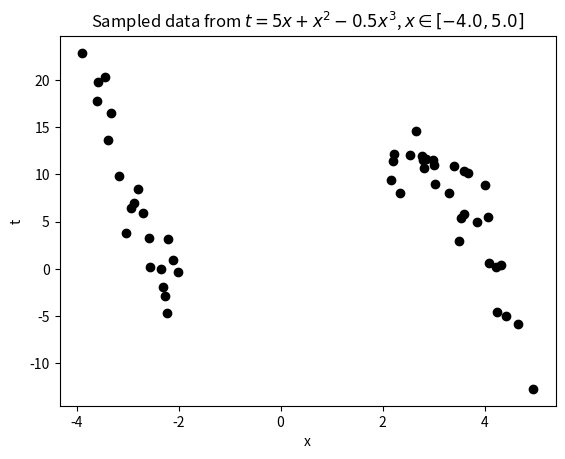
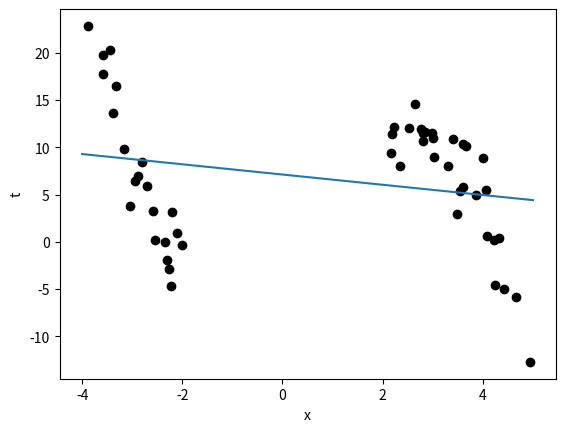

Recreate these plots in Python, in order. (Note: this script raises an exception after producing the figures.)
#!/usr/bin/env python3

# Extension of predictive_variance_example.py
# Port of predictive_variance_example.m
# From A First Course in Machine Learning, Chapter 2.
# [redacted]
# Predictive variance example
# [redacted]

import numpy as np
import matplotlib.pyplot as plt

# --------------------------------------------------------------------------
# Globals: edit these as needed
# --------------------------------------------------------------------------

# set to True in order to automatically save the generated plots
SAVE_FIGURES = False

# change this to where you'd like the figures saved
# (relative to your python current working directory)
FIGURE_PATH = '.'  # '../figs/'

# --------------------------------------------------------------------------
# You must complete the implementation of the following two functions
# --------------------------------------------------------------------------


def calculate_prediction_variance(x_new, X, w, t):
    """
    Calculates the variance for the prediction at x_new
    :param X: Design matrix: matrix of N observations
    :param w: vector of parameters
    :param t: vector of N target responses
    :param x_new: new observation
    :return: the predictive variance around x_new
    """
    N = X.shape[0]
    return 1 / N * np.dot(t.T, t) - np.dot(np.dot(t.T, X), w)


def calculate_cov_w(X, w, t):
    """
    Calculates the covariance of w
    :param X: Design matrix: matrix of N observations
    :param w: vector of parameters
    :param t: vector of N target responses
    :return: the matrix covariance of w
    """
    return None


# --------------------------------------------------------------------------
# Part 5a -- Generate and Plot the data
# There is nothing you need to implement here
# --------------------------------------------------------------------------


def true_function(x):
    """$t = 5x+x^2-0.5x^3$"""
    return (5 * x) + x**2 - (0.5 * x**3)


def sample_from_function(N=100, noise_var=1000, xmin=-5., xmax=5.):
    """ Sample data from the true function.
        N: Number of samples
        Returns a noisy sample t_sample from the function
        and the true function t. """
    x = np.random.uniform(xmin, xmax, N)
    t = true_function(x)
    # add standard normal noise using np.random.randn
    # (standard normal is a Gaussian N(0, 1.0)  (i.e., mean 0, variance 1),
    #  so multiplying by np.sqrt(noise_var) make it N(0,standard_deviation))
    t = t + np.random.randn(x.shape[0]) * np.sqrt(noise_var)
    return x, t


xmin = -4.
xmax = 5.
noise_var = 6

# sample 100 points from function
x, t = sample_from_function(100, noise_var, xmin, xmax)

# Chop out some x data:
xmin_remove = -2
xmax_remove = 2

# the following line expresses a boolean function over the values in x;
# this produces a list of the indices of list x for which the test
# was not met; these indices are then deleted from x and t.

pos = ((x >= xmin_remove) & (x <= xmax_remove)).nonzero()
x = np.delete(x, pos, 0)
t = np.delete(t, pos, 0)

# Plot just the sampled data
plt.figure(0)
plt.scatter(np.asarray(x), np.asarray(t), color='k', edgecolor='k')
plt.xlabel('x')
plt.ylabel('t')
plt.title('Sampled data from {0}, $x \in [{1},{2}]$'.format(
    true_function.__doc__, xmin, xmax))
plt.pause(.1)  # required on some systems so that rendering can happen

if SAVE_FIGURES:
    plt.savefig(FIGURE_PATH + 'data.pdf', fmt='pdf')

# Fit models of various orders
orders = [1, 3, 5, 9]

# Make a set of 100 evenly-spaced x values between xmin and xmax
testx = np.linspace(xmin, xmax, 100)

# --------------------------------------------------------------------------
# Part 5b -- Error bar plots
# There is nothing you need to implement here;
# However, you need to complete the implementation of function
# calculate_prediction_variance, above
# --------------------------------------------------------------------------

# Generate plots of predicted variance (error bars) for various model orders
for i in orders:
    # create input representation for given model polynomial order
    X = np.zeros(shape=(x.shape[0], i + 1))
    testX = np.zeros(shape=(testx.shape[0], i + 1))
    for k in range(i + 1):
        X[:, k] = np.power(x, k)
        testX[:, k] = np.power(testx, k)

    # fit model parameters
    w = np.dot(np.linalg.inv(np.dot(X.T, X)), np.dot(X.T, t))

    # calculate predictions
    prediction_t = np.dot(testX, w)

    # get variance, each x_new at a time
    prediction_t_variance = np.zeros(testX.shape[0])
    for j in range(testX.shape[0]):
        x_new = testX[j, :]  # get the x_new observation from row i of testX
        var = calculate_prediction_variance(x_new, X, w,
                                            t)  # calculate prediction variance
        prediction_t_variance[j] = var

    # Plot the data and predictions
    plt.figure()
    plt.scatter(x, t, color='k', edgecolor='k')
    plt.xlabel('x')
    plt.ylabel('t')
    plt.errorbar(testx, prediction_t, prediction_t_variance)

    # find ylim plot bounds automagically...
    min_model = min(prediction_t - prediction_t_variance)
    max_model = max(prediction_t + prediction_t_variance)
    min_testvar = min(min(t), min_model)
    max_testvar = max(max(t), max_model)
    plt.ylim(min_testvar, max_testvar)

    ti = 'Plot of predicted variance for model with polynomial order {:g}'.format(
        i)
    plt.title(ti)
    plt.pause(.1)  # required on some systems so that rendering can happen

    if SAVE_FIGURES:
        filename = 'error-{0}.pdf'.format(i)
        plt.savefig(FIGURE_PATH + filename, fmt='pdf')

# --------------------------------------------------------------------------
# Part 5c -- Plot functions by sampling from cov(\hat{w})
# There is nothing you need to implement here.
# However, you need to complete the implementation of function
# calculate_cov_w, above
# --------------------------------------------------------------------------

## Generate plots of functions whose parameters are sampled based on cov(\hat{w})
#num_function_samples = 20
#for i in orders:
#    # create input representation for given model polynomial order
#    X = np.zeros(shape=(x.shape[0], i+1))
#    testX = np.zeros(shape=(testx.shape[0], i+1))
#    for k in range(i + 1):
#        X[:, k] = np.power(x, k)
#        testX[:, k] = np.power(testx, k)
#
#    # fit model parameters
#    w = np.dot(np.linalg.inv(np.dot(X.T, X)), np.dot(X.T, t))
#
#    # Sample functions with parameters w sampled from a Gaussian with
#    # $\mu = \hat{\mathbf{w}}$
#    # $\Sigma = cov(w)$
#
#    # determine cov(w)
#    covw = calculate_cov_w(X, w, t)  # calculate the covariance of w
#
#    # The following samples num_function_samples of w from
#    # multivariate Gaussian (normal) with covaraince covw
#    wsamp = np.random.multivariate_normal(w, covw, num_function_samples)
#
#    # Calculate means for each function
#    prediction_t = np.dot(testX, wsamp.T)
#
#    # Plot the data and functions
#    plt.figure()
#    plt.scatter(x, t, color='k', edgecolor='k')
#    plt.xlabel('x')
#    plt.ylabel('t')
#    plt.plot(testx, prediction_t, color='b')
#
#    # find reasonable ylim bounds
#    plt.xlim(xmin_remove-2, xmax_remove+2)  # (-2,4) # (-3, 3)
#    min_model = min(prediction_t.flatten())
#    max_model = max(prediction_t.flatten())
#    min_testvar = min(min(t), min_model)
#    max_testvar = max(max(t), max_model)
#    plt.ylim(min_testvar, max_testvar)  # (-400,400)
#
#    ti = 'Plot of {0} functions where parameters '\
#         .format(num_function_samples, i) + \
#         r'$\widehat{\bf w}$ were sampled from' + '\n' + r'cov($\bf w$)' + \
#         ' of model with polynomial order {1}' \
#         .format(num_function_samples, i)
#    plt.title(ti)
#    plt.pause(.1)  # required on some systems so that rendering can happen
#
#    if SAVE_FIGURES:
#        filename = 'sampled-fns-{0}.pdf'.format(i)
#        plt.savefig(FIGURE_PATH + filename, fmt='pdf')

plt.show()
